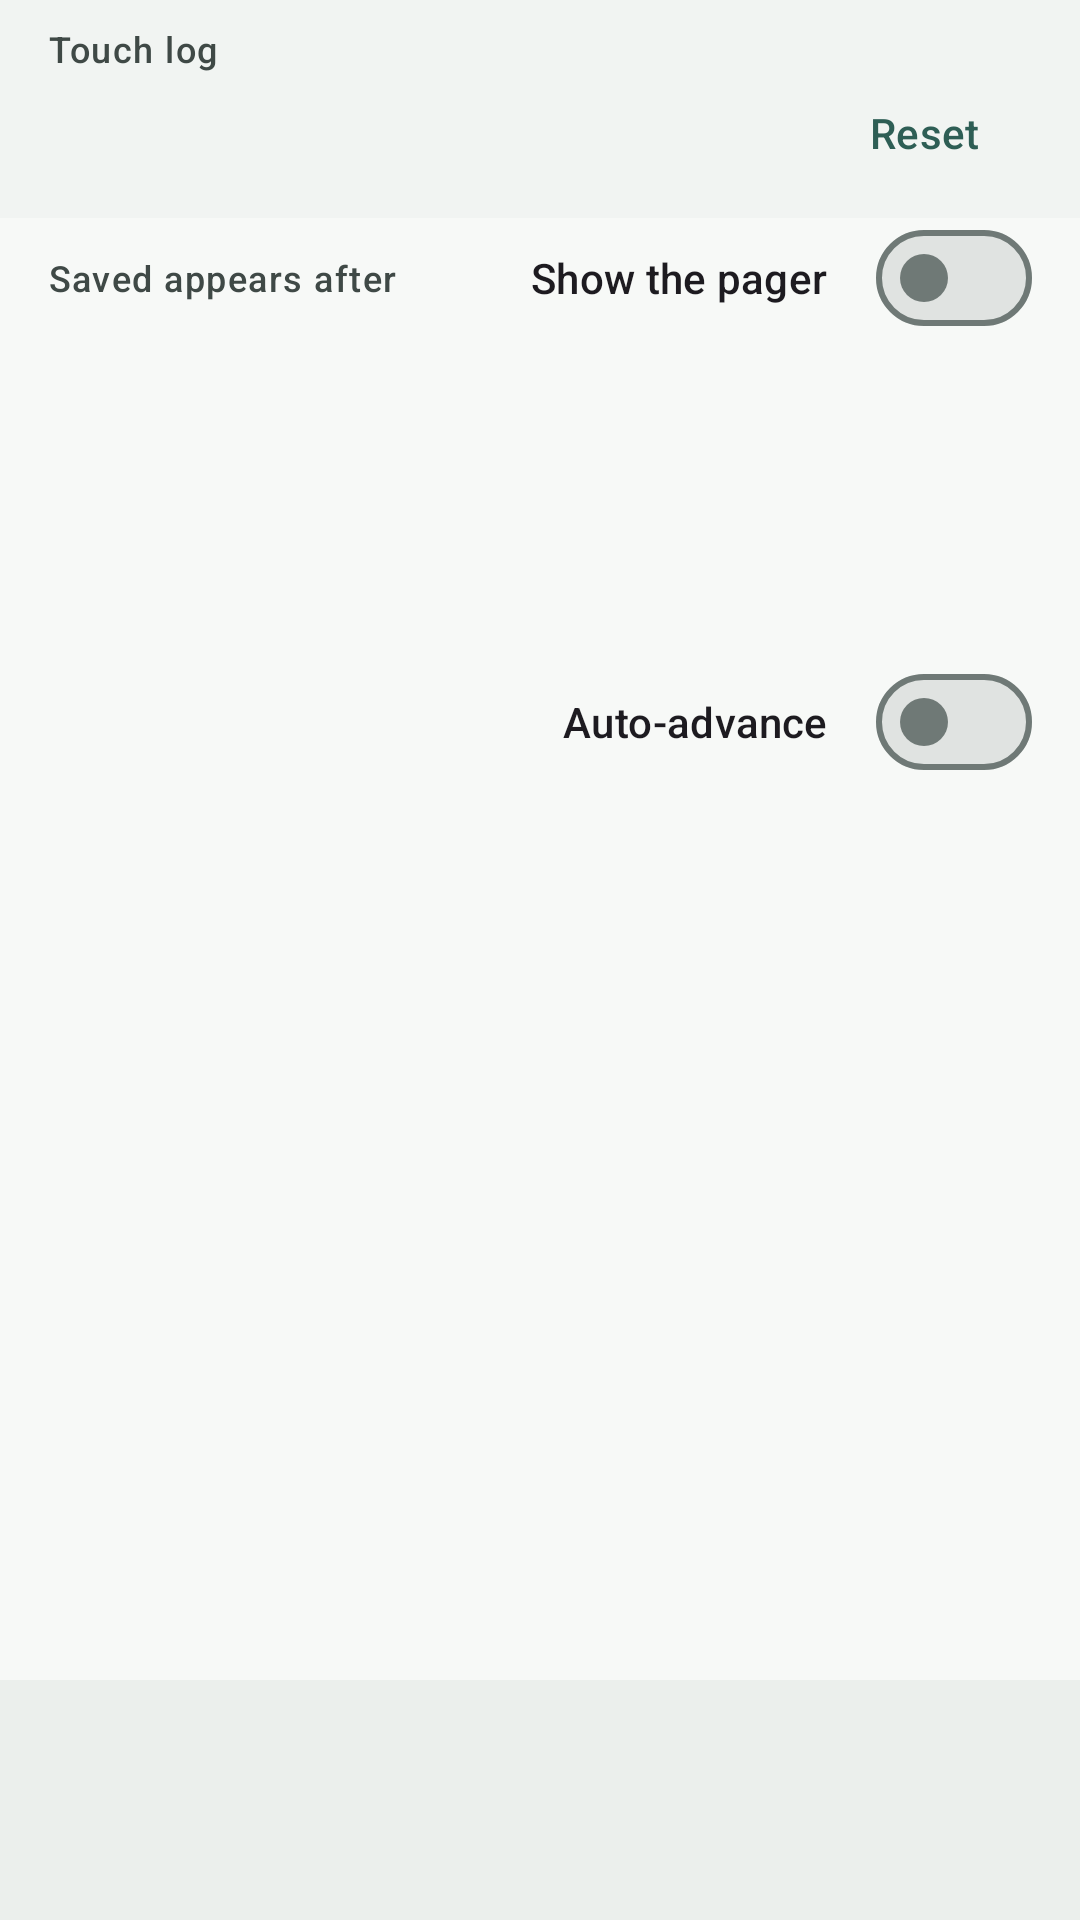

The Android layout XML behind this screen, and the referenced resources:
<!-- AndroidManifest.xml: application theme Theme.Mossgrove -->
<!-- res/layout/fragment_lobby.xml -->
<?xml version="1.0" encoding="utf-8"?>
<LinearLayout xmlns:android="http://schemas.android.com/apk/res/android"
    xmlns:app="http://schemas.android.com/apk/res-auto"
    android:id="@id/lobby_screen"
    android:layout_width="match_parent"
    android:layout_height="match_parent"
    android:orientation="vertical">

    <LinearLayout
        android:layout_width="match_parent"
        android:layout_height="wrap_content"
        android:background="?attr/colorSurfaceContainerLow"
        android:orientation="horizontal"
        android:paddingStart="16dp"
        android:paddingTop="8dp"
        android:paddingEnd="8dp"
        android:paddingBottom="4dp">

        <LinearLayout
            android:layout_width="0dp"
            android:layout_height="wrap_content"
            android:layout_weight="1"
            android:orientation="vertical">

            <TextView
                android:layout_width="wrap_content"
                android:layout_height="wrap_content"
                android:text="@string/lobby_touch_log_label"
                android:textAppearance="?attr/textAppearanceLabelMedium"
                android:textColor="?attr/colorOnSurfaceVariant" />

            <TextView
                android:id="@id/lobby_touch_log"
                android:layout_width="match_parent"
                android:layout_height="wrap_content"
                android:ellipsize="end"
                android:maxLines="3"
                android:minLines="3"
                android:textAppearance="?attr/textAppearanceBodySmall" />
        </LinearLayout>

        <LinearLayout
            android:layout_width="wrap_content"
            android:layout_height="wrap_content"
            android:gravity="end"
            android:orientation="vertical">

            <TextView
                android:id="@id/lobby_touch_count"
                android:layout_width="wrap_content"
                android:layout_height="wrap_content"
                android:layout_marginEnd="8dp"
                android:textAppearance="?attr/textAppearanceLabelMedium" />

            <com.google.android.material.button.MaterialButton
                android:id="@id/lobby_touch_reset"
                style="@style/Widget.Material3.Button.TextButton"
                android:layout_width="wrap_content"
                android:layout_height="wrap_content"
                android:minHeight="40dp"
                android:text="@string/lobby_reset" />
        </LinearLayout>
    </LinearLayout>

    <LinearLayout
        android:layout_width="match_parent"
        android:layout_height="wrap_content"
        android:layout_marginHorizontal="16dp"
        android:gravity="center_vertical"
        android:orientation="horizontal">

        <TextView
            android:layout_width="0dp"
            android:layout_height="wrap_content"
            android:layout_weight="1"
            android:text="@string/lobby_saved_delay_label"
            android:textAppearance="?attr/textAppearanceLabelMedium"
            android:textColor="?attr/colorOnSurfaceVariant" />

        <com.google.android.material.materialswitch.MaterialSwitch
            android:id="@id/lobby_pager_shown"
            android:layout_width="wrap_content"
            android:layout_height="wrap_content"
            android:minHeight="40dp"
            android:text="@string/lobby_pager_shown"
            android:textAppearance="?attr/textAppearanceLabelLarge" />
    </LinearLayout>

    <com.google.android.material.button.MaterialButtonToggleGroup
        android:id="@id/lobby_saved_delay"
        android:layout_width="match_parent"
        android:layout_height="wrap_content"
        android:layout_marginHorizontal="16dp"
        app:selectionRequired="true"
        app:singleSelection="true" />

    <LinearLayout
        android:id="@+id/frame_top"
        android:layout_width="match_parent"
        android:layout_height="wrap_content"
        android:orientation="vertical">

        <LinearLayout
            android:id="@+id/frame_pager"
            android:layout_width="match_parent"
            android:layout_height="wrap_content"
            android:orientation="vertical">

            <androidx.viewpager2.widget.ViewPager2
                android:id="@id/lobby_pager"
                android:layout_width="match_parent"
                android:layout_height="104dp"
                android:paddingTop="4dp" />

            <LinearLayout
                android:layout_width="match_parent"
                android:layout_height="wrap_content"
                android:gravity="center_vertical"
                android:orientation="horizontal"
                android:paddingHorizontal="16dp">

                <LinearLayout
                    android:id="@id/lobby_pager_position"
                    android:layout_width="0dp"
                    android:layout_height="wrap_content"
                    android:layout_weight="1"
                    android:gravity="center_vertical"
                    android:orientation="horizontal" />

                <com.google.android.material.materialswitch.MaterialSwitch
                    android:id="@id/lobby_pager_auto"
                    android:layout_width="wrap_content"
                    android:layout_height="wrap_content"
                    android:text="@string/lobby_auto_advance"
                    android:textAppearance="?attr/textAppearanceLabelLarge" />
            </LinearLayout>
        </LinearLayout>

        
    </LinearLayout>

    <FrameLayout
        android:id="@+id/frame_middle"
        android:layout_width="match_parent"
        android:layout_height="0dp"
        android:layout_weight="1">

        <androidx.core.widget.NestedScrollView
            android:id="@id/lobby_page"
            android:layout_width="match_parent"
            android:layout_height="match_parent">

            <LinearLayout
                android:id="@+id/frame_page_content"
                android:layout_width="match_parent"
                android:layout_height="wrap_content"
                android:orientation="vertical" />
        </androidx.core.widget.NestedScrollView>
    </FrameLayout>

    <com.google.android.material.bottomnavigation.BottomNavigationView
        android:id="@id/lobby_bar"
        android:layout_width="match_parent"
        android:layout_height="wrap_content"
        app:labelVisibilityMode="labeled" />
</LinearLayout>
<!-- resources referenced by this layout -->
<resources>
  <string name="lobby_auto_advance">Auto-advance</string>
  <string name="lobby_pager_shown">Show the pager</string>
  <string name="lobby_reset">Reset</string>
  <string name="lobby_saved_delay_label">Saved appears after</string>
  <string name="lobby_touch_log_label">Touch log</string>
  <color name="primary">#2E5E55</color>
  <color name="on_primary">#FFFFFF</color>
  <color name="primary_container">#CBE7DF</color>
  <color name="on_primary_container">#0B2B25</color>
  <color name="secondary">#4F615C</color>
  <color name="on_secondary">#FFFFFF</color>
  <color name="secondary_container">#D2E5DF</color>
  <color name="on_secondary_container">#0C1F1B</color>
  <color name="tertiary">#7A5A1C</color>
  <color name="on_tertiary">#FFFFFF</color>
  <color name="tertiary_container">#FCDFA6</color>
  <color name="on_tertiary_container">#271900</color>
  <color name="error">#BA1A1A</color>
  <color name="on_error">#FFFFFF</color>
  <color name="error_container">#FFDAD6</color>
  <color name="on_error_container">#410002</color>
  <color name="surface">#F7F9F7</color>
  <color name="on_surface">#181C1B</color>
  <color name="surface_variant">#DBE5E1</color>
  <color name="on_surface_variant">#3F4946</color>
  <color name="outline">#6F7976</color>
  <color name="outline_variant">#BFC9C5</color>
  <color name="surface_container_lowest">#FFFFFF</color>
  <color name="surface_container_low">#F1F4F2</color>
  <color name="surface_container">#EBEFEC</color>
  <color name="surface_container_high">#E5E9E6</color>
  <color name="surface_container_highest">#E0E3E1</color>
  <color name="inverse_surface">#2D3130</color>
  <color name="inverse_on_surface">#EFF1EF</color>
  <color name="inverse_primary">#95D1C2</color>
</resources>
